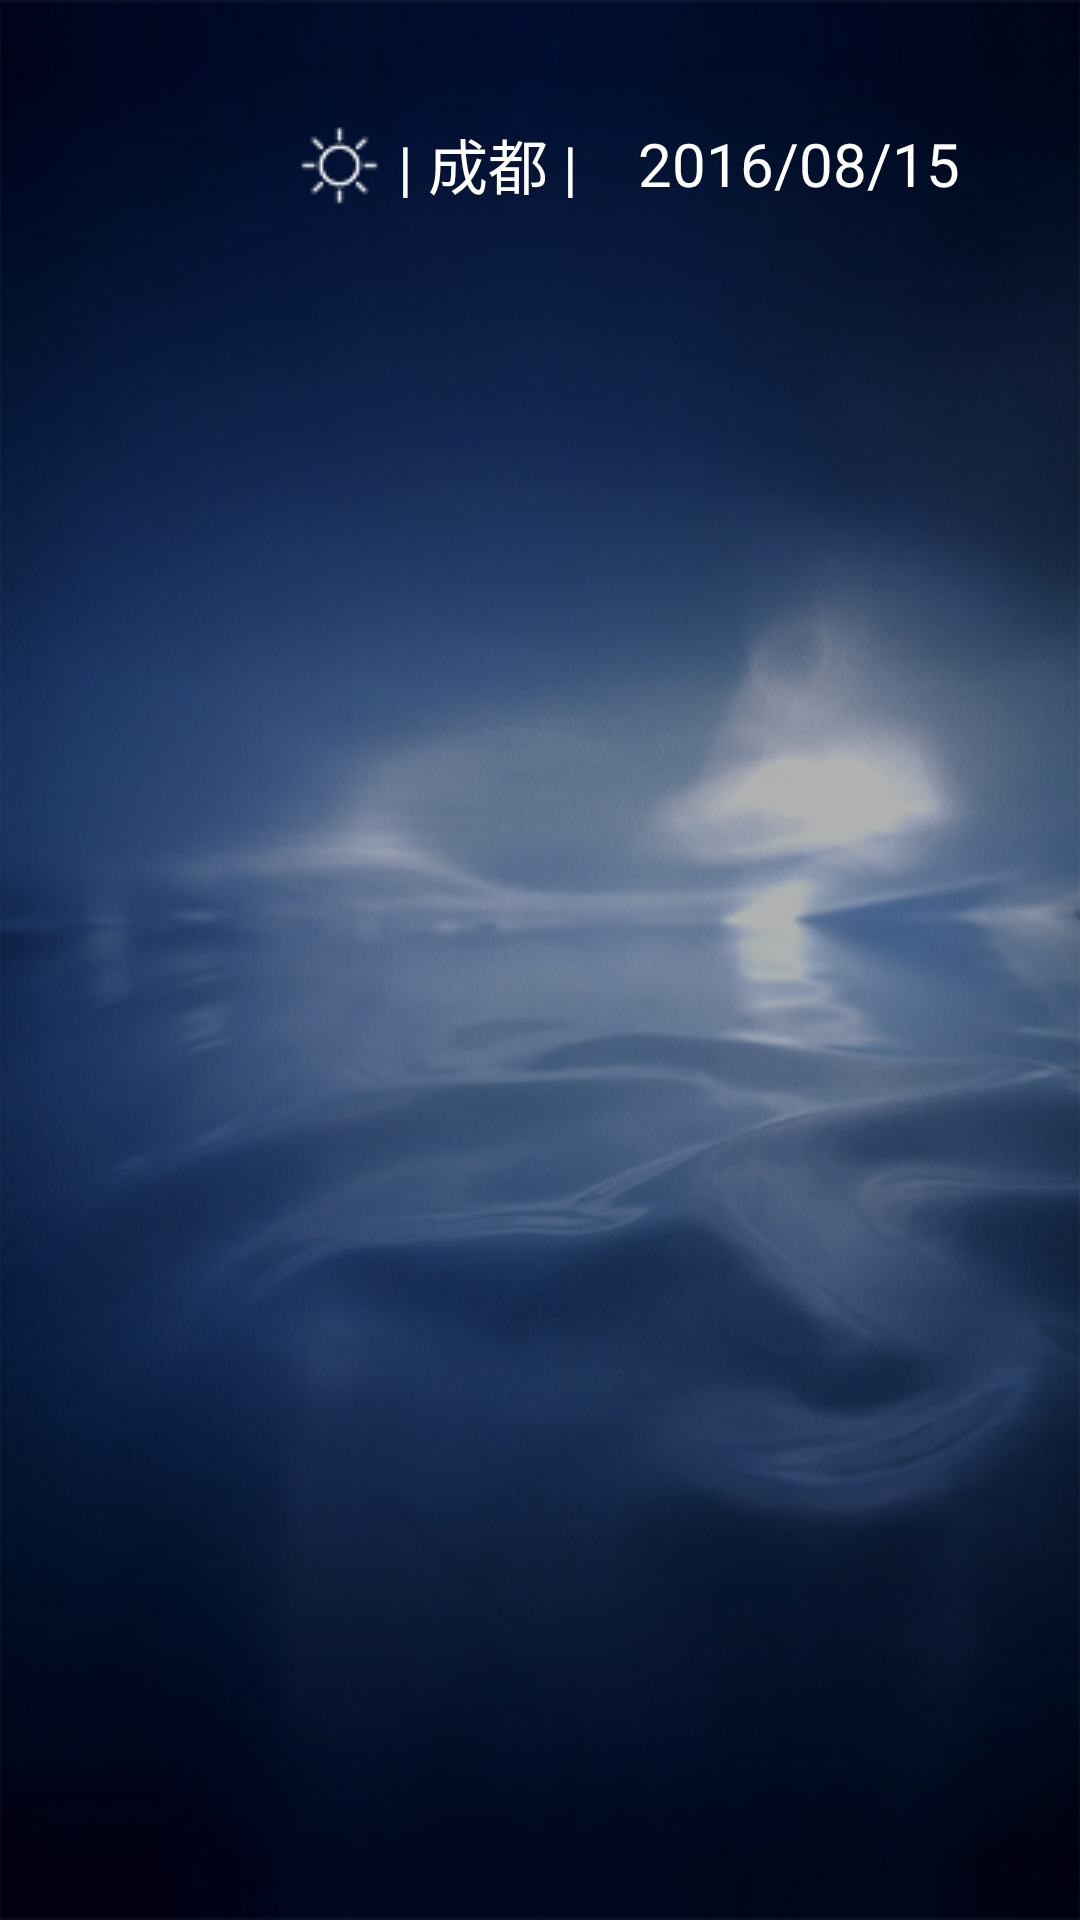

The Android layout XML behind this screen, and the referenced resources:
<!-- AndroidManifest.xml: application theme AppTheme -->
<!-- res/layout/activity_hotel.xml -->
<?xml version="1.0" encoding="utf-8"?>
<RelativeLayout xmlns:android="http://schemas.android.com/apk/res/android"
    android:layout_width="match_parent"
    android:layout_height="match_parent"
    android:background="@drawable/main_bg">

    <include
        android:id="@+id/includ_layout"
        layout="@layout/layout_content" />
</RelativeLayout>
<!-- res/layout/layout_content.xml (included above) -->
<?xml version="1.0" encoding="utf-8"?>
<RelativeLayout xmlns:android="http://schemas.android.com/apk/res/android"
                android:layout_width="match_parent"
                android:layout_height="match_parent">

    <RelativeLayout
        android:id="@+id/rl_top"
        android:layout_width="match_parent"
        android:layout_height="wrap_content"
        android:layout_marginLeft="30dp"
        android:layout_marginRight="40dp"
        android:layout_marginTop="40dp">

        <ImageView
            android:id="@+id/iv_logo"
            android:layout_width="wrap_content"
            android:layout_height="wrap_content"
            android:src="@drawable/main_ycsoft_logo"/>

        <TextView
            android:id="@+id/tv_time"
            android:layout_width="wrap_content"
            android:layout_height="wrap_content"
            android:layout_alignParentRight="true"
            android:layout_centerVertical="true"
            android:gravity="center_vertical"
            android:text="2016/08/15"
            android:textColor="@android:color/white"
            android:textSize="20sp"/>

        <TextView
            android:layout_width="wrap_content"
            android:layout_height="wrap_content"
            android:layout_centerVertical="true"
            android:layout_marginRight="20dp"
            android:layout_toLeftOf="@id/tv_time"
            android:drawableLeft="@drawable/icon_weather"
            android:gravity="center_vertical"
            android:text=" | 成都 |"
            android:textColor="@android:color/white"
            android:textSize="20sp"/>
    </RelativeLayout>

    <FrameLayout
        android:id="@+id/fl_content"
        android:layout_width="match_parent"
        android:layout_height="match_parent"
        android:layout_below="@id/rl_top"
        android:layout_centerHorizontal="true"
        android:layout_marginBottom="100dp">
    </FrameLayout>

    <TextView
        android:id="@+id/tv_page_name"
        android:layout_width="wrap_content"
        android:layout_height="50dp"
        android:layout_alignLeft="@id/rl_top"
        android:layout_below="@id/rl_top"
        android:layout_marginTop="15dp"
        android:gravity="center_vertical"
        android:textColor="@android:color/white"
        android:textSize="20sp"/>
</RelativeLayout>
<!-- resources referenced by this layout -->
<resources>
  <!-- drawable icon_weather: png bitmap (drawable-mdpi, 583 bytes) -->
  <!-- drawable main_bg: jpg bitmap (drawable-mdpi, 327680 bytes) -->
  <style name="AppTheme" parent="Theme.AppCompat.Light.NoActionBar">
          <item name="android:windowFullscreen">true</item>
          
          <item name="colorPrimary">@color/colorPrimary</item>
          <item name="colorPrimaryDark">@color/colorPrimaryDark</item>
          <item name="colorAccent">@color/colorAccent</item>
      </style>
  <!-- not gathered from this repository: default colours our renderer supplied (Android Studio template values) -->
  <color name="colorPrimary">#FF6200EE</color>
  <color name="colorPrimaryDark">#FF3700B3</color>
  <color name="colorAccent">#FF03DAC5</color>
</resources>
